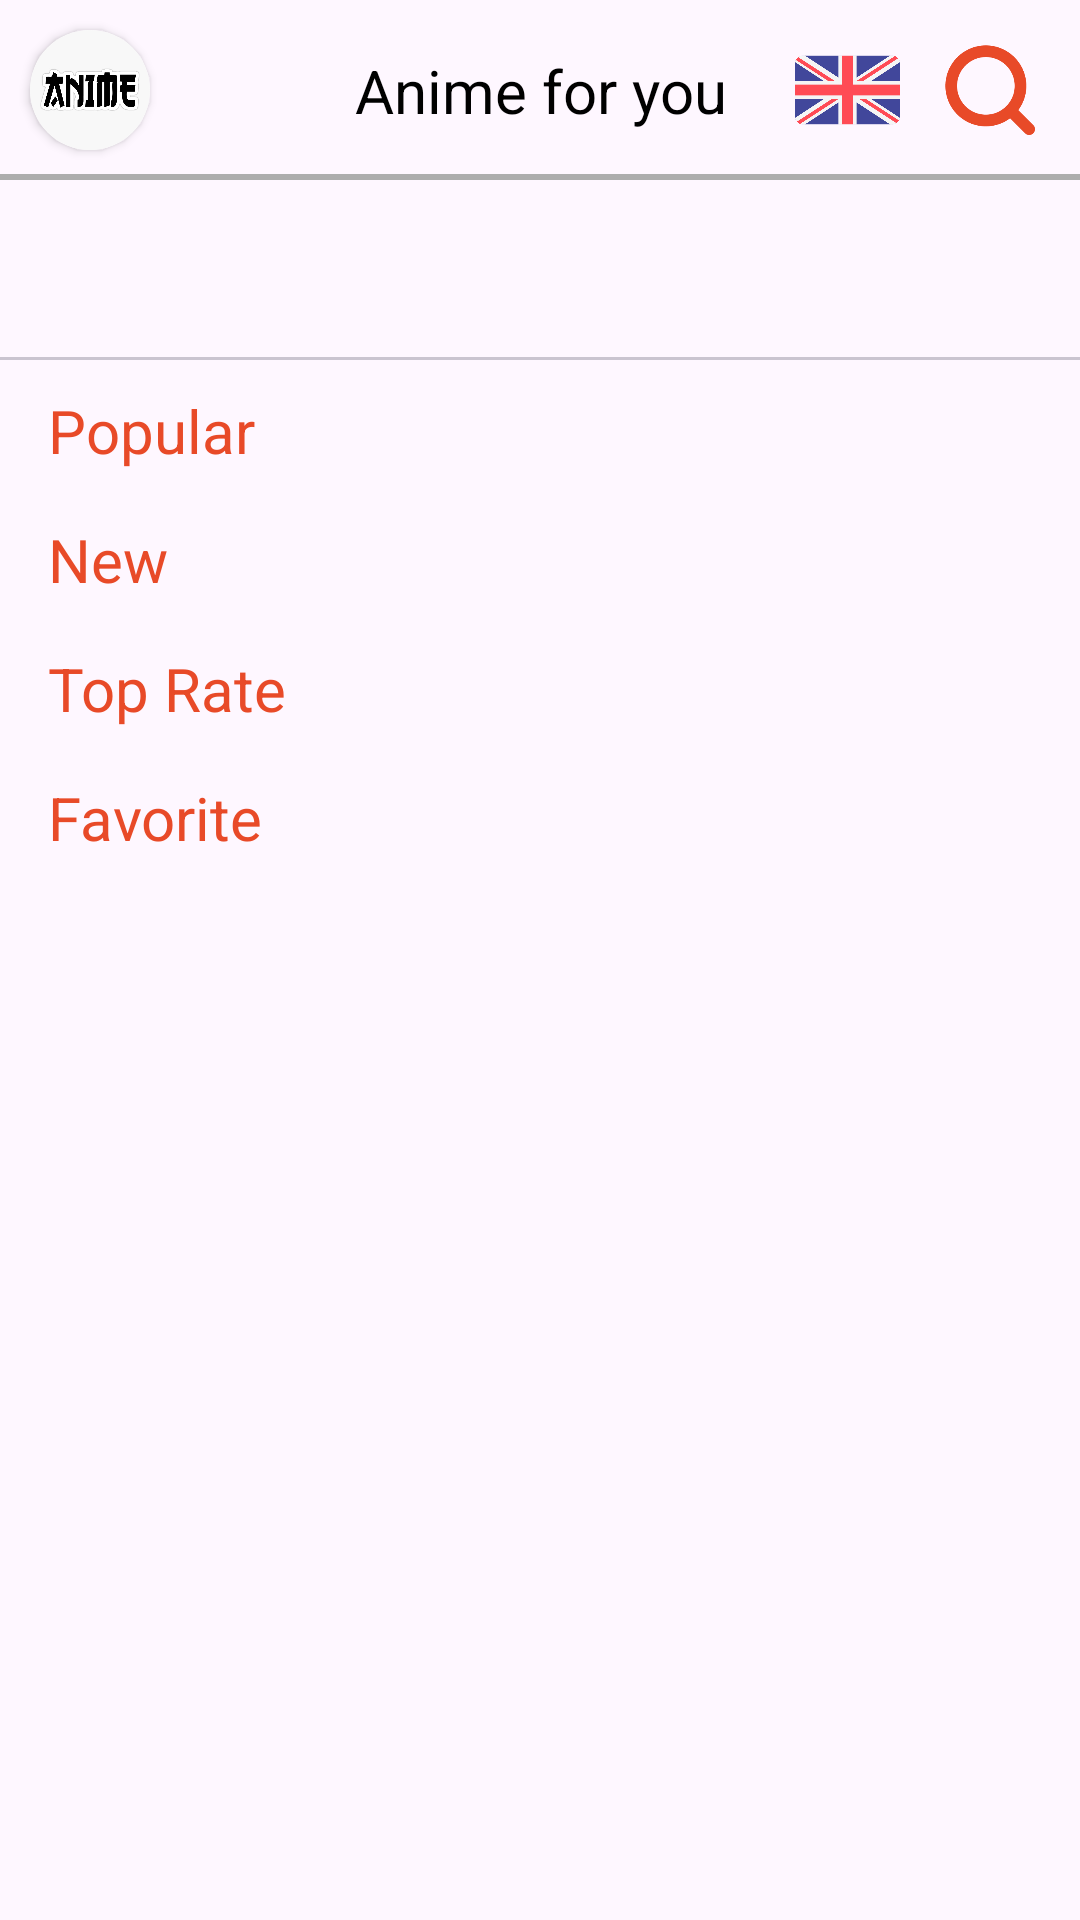

Layout XML and referenced resources for this Android screen:
<!-- AndroidManifest.xml: application theme Theme.Androidtemplate -->
<!-- res/layout/activity_home.xml -->
<?xml version="1.0" encoding="utf-8"?>
<androidx.constraintlayout.widget.ConstraintLayout xmlns:android="http://schemas.android.com/apk/res/android"
    xmlns:app="http://schemas.android.com/apk/res-auto"
    xmlns:tools="http://schemas.android.com/tools"
    android:id="@+id/main"
    android:layout_width="match_parent"
    android:layout_height="match_parent"
    tools:context=".screen.home.HomeActivity">

    <include layout="@layout/header_home" />

    <com.google.android.material.tabs.TabLayout
        android:id="@+id/tabLayout"
        android:layout_width="match_parent"
        android:layout_height="@dimen/dp_50"
        android:layout_marginTop="@dimen/dp_10"
        app:layout_constraintTop_toBottomOf="@id/homeHeaderBar"
        app:tabIndicatorColor="@color/primary"
        app:tabIndicatorFullWidth="true"
        app:tabIndicatorHeight="@dimen/dp_2"
        app:tabMode="fixed"
        app:tabSelectedTextColor="@color/primary"
        app:tabTextAppearance="@style/CustomTabTextAppearance" />

    <androidx.core.widget.NestedScrollView
        android:id="@+id/scrollView"
        android:layout_width="match_parent"
        android:layout_height="@dimen/dp_0"
        app:layout_constraintBottom_toBottomOf="parent"
        app:layout_constraintTop_toBottomOf="@id/tabLayout">

        <LinearLayout
            android:layout_width="match_parent"
            android:layout_height="wrap_content"
            android:orientation="vertical">

            <TextView
                android:id="@+id/txtPopular"
                android:layout_width="match_parent"
                android:layout_height="wrap_content"
                android:paddingStart="@dimen/dp_16"
                android:paddingTop="@dimen/dp_10"
                android:paddingEnd="@dimen/dp_16"
                android:text="@string/popular"
                android:textColor="@color/primary"
                android:textSize="@dimen/sp_20" />

            <androidx.recyclerview.widget.RecyclerView
                android:id="@+id/rvPopular"
                android:layout_width="match_parent"
                android:layout_height="wrap_content"
                android:paddingStart="@dimen/dp_11"
                android:paddingTop="@dimen/dp_16"
                android:paddingEnd="@dimen/dp_16" />

            <TextView
                android:id="@+id/txtNew"
                android:layout_width="match_parent"
                android:layout_height="wrap_content"
                android:paddingStart="@dimen/dp_16"
                android:paddingEnd="@dimen/dp_16"
                android:text="@string/New"
                android:textColor="@color/primary"
                android:textSize="@dimen/sp_20" />

            <androidx.recyclerview.widget.RecyclerView
                android:id="@+id/rvNew"
                android:layout_width="match_parent"
                android:layout_height="wrap_content"
                android:paddingStart="@dimen/dp_11"
                android:paddingTop="@dimen/dp_16"
                android:paddingEnd="@dimen/dp_16" />

            <TextView
                android:id="@+id/txtRate"
                android:layout_width="match_parent"
                android:layout_height="wrap_content"
                android:paddingStart="@dimen/dp_16"
                android:paddingEnd="@dimen/dp_16"
                android:text="@string/top_rate"
                android:textColor="@color/primary"
                android:textSize="@dimen/sp_20" />

            <androidx.recyclerview.widget.RecyclerView
                android:id="@+id/rvRate"
                android:layout_width="match_parent"
                android:layout_height="wrap_content"
                android:paddingStart="@dimen/dp_11"
                android:paddingTop="@dimen/dp_16"
                android:paddingEnd="@dimen/dp_16" />

            <TextView
                android:id="@+id/txtFavorite"
                android:layout_width="match_parent"
                android:layout_height="wrap_content"
                android:paddingStart="@dimen/dp_16"
                android:paddingEnd="@dimen/dp_16"
                android:text="@string/favorite"
                android:textColor="@color/primary"
                android:textSize="@dimen/sp_20" />

            <androidx.recyclerview.widget.RecyclerView
                android:id="@+id/rvFavorite"
                android:layout_width="match_parent"
                android:layout_height="wrap_content"
                android:paddingStart="@dimen/dp_11"
                android:paddingTop="@dimen/dp_16"
                android:paddingEnd="@dimen/dp_16" />

        </LinearLayout>

    </androidx.core.widget.NestedScrollView>

</androidx.constraintlayout.widget.ConstraintLayout>
<!-- res/layout/header_home.xml (included above) -->
<?xml version="1.0" encoding="utf-8"?>
<androidx.constraintlayout.widget.ConstraintLayout xmlns:android="http://schemas.android.com/apk/res/android"
    xmlns:app="http://schemas.android.com/apk/res-auto"
    android:id="@+id/homeHeaderBar"
    android:layout_width="match_parent"
    android:layout_height="@dimen/dp_60"
    app:layout_constraintTop_toTopOf="parent">

    <androidx.cardview.widget.CardView
        android:layout_width="@dimen/dp_40"
        android:layout_height="@dimen/dp_40"
        android:layout_marginStart="@dimen/dp_10"
        app:cardCornerRadius="@dimen/dp_90"
        app:cardElevation="@dimen/dp_2"
        app:layout_constraintBottom_toBottomOf="parent"
        app:layout_constraintStart_toStartOf="parent"
        app:layout_constraintTop_toTopOf="parent">

        <ImageView
            android:layout_width="match_parent"
            android:layout_height="match_parent"
            android:contentDescription="@string/anime_poster"
            android:src="@drawable/logo" />

    </androidx.cardview.widget.CardView>

    <TextView
        android:id="@+id/txtTitlePage"
        android:layout_width="match_parent"
        android:layout_height="wrap_content"
        android:layout_gravity="center"
        android:gravity="center"
        android:text="@string/app_name"
        android:textColor="@color/title_color"
        android:textSize="@dimen/sp_20"
        app:layout_constraintBottom_toBottomOf="parent"
        app:layout_constraintTop_toTopOf="parent" />

    <ImageView
        android:id="@+id/imgFlag"
        android:layout_width="@dimen/dp_35"
        android:layout_height="wrap_content"
        android:layout_marginEnd="@dimen/dp_15"
        android:contentDescription="@string/flag"
        android:src="@drawable/en_flag"
        app:layout_constraintBottom_toBottomOf="parent"
        app:layout_constraintEnd_toStartOf="@id/imgSearch"
        app:layout_constraintTop_toTopOf="parent" />

    <ImageView
        android:id="@+id/imgSearch"
        android:layout_width="@dimen/dp_30"
        android:layout_height="wrap_content"
        android:layout_marginEnd="@dimen/dp_15"
        android:contentDescription="@string/search"
        android:src="@drawable/search"
        app:layout_constraintBottom_toBottomOf="parent"
        app:layout_constraintEnd_toEndOf="parent"
        app:layout_constraintTop_toTopOf="parent" />

    <View
        android:layout_width="match_parent"
        android:layout_height="@dimen/dp_2"
        android:background="@color/line_color"
        app:layout_constraintBottom_toBottomOf="parent" />

</androidx.constraintlayout.widget.ConstraintLayout>
<!-- resources referenced by this layout -->
<resources>
  <color name="line_color">#ADADAD</color>
  <color name="primary">#E84A28</color>
  <color name="title_color">#000000</color>
  <dimen name="dp_0">0dp</dimen>
  <dimen name="dp_10">10dp</dimen>
  <dimen name="dp_11">11dp</dimen>
  <dimen name="dp_15">15dp</dimen>
  <dimen name="dp_16">16dp</dimen>
  <dimen name="dp_2">2dp</dimen>
  <dimen name="dp_30">30dp</dimen>
  <dimen name="dp_35">35dp</dimen>
  <dimen name="dp_40">40dp</dimen>
  <dimen name="dp_50">50dp</dimen>
  <dimen name="dp_60">60dp</dimen>
  <dimen name="dp_90">90dp</dimen>
  <dimen name="sp_20">20sp</dimen>
  <!-- drawable en_flag: png bitmap (drawable, 17952 bytes) -->
  <!-- drawable logo: png bitmap (drawable, 50434 bytes) -->
  <!-- drawable search: png bitmap (drawable, 3771 bytes) -->
  <string name="New">New</string>
  <string name="anime_poster">anime poster</string>
  <string name="app_name">Anime for you</string>
  <string name="favorite">Favorite</string>
  <string name="flag">Flag</string>
  <string name="popular">Popular</string>
  <string name="search">Search</string>
  <string name="top_rate">Top Rate</string>
  <style name="CustomTabTextAppearance">
          <item name="android:textSize">@dimen/sp_20</item>
      </style>
  <style name="Theme.Androidtemplate" parent="Base.Theme.Androidtemplate" />
  <style name="Base.Theme.Androidtemplate" parent="Theme.Material3.DayNight.NoActionBar">
          
          
          <item name="android:statusBarColor">@color/white</item>
          <item name="android:windowLightStatusBar">true</item>
      </style>
  <color name="white">#FFFFFFFF</color>
</resources>
